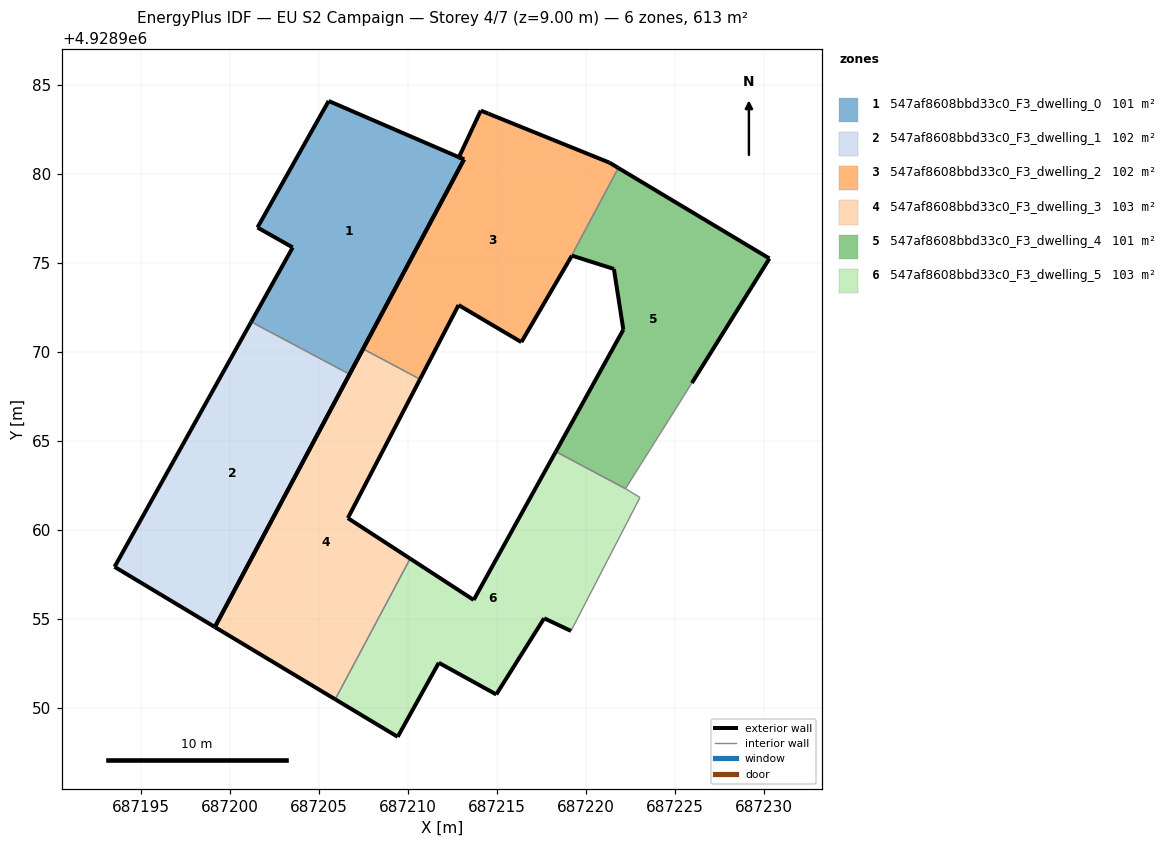
=== STOREY PLAN SPEC (per zone: floor XY polygon, exterior-wall plan segments, windows/doors) ===
zone 1: 547af8608bbd33c0_F3_dwelling_0  (101.1 m²)
  floor: (687206.71, 4928968.74) (687213.14, 4928980.81) (687213.14, 4928980.81) (687212.85, 4928980.94) (687212.85, 4928980.94) (687207.82, 4928983.11) (687205.54, 4928984.10) (687201.54, 4928976.99) (687203.51, 4928975.87) (687201.18, 4928971.68)
  exterior wall: (687212.85, 4928980.94) – (687212.85, 4928980.94)  [0.0 m]
  exterior wall: (687212.85, 4928980.94) – (687213.14, 4928980.81)  [0.3 m]
  exterior wall: (687213.14, 4928980.81) – (687213.14, 4928980.81)  [0.0 m]
  exterior wall: (687213.14, 4928980.81) – (687206.71, 4928968.74)  [13.7 m]
  exterior wall: (687201.18, 4928971.68) – (687203.51, 4928975.87)  [4.8 m]
  exterior wall: (687203.51, 4928975.87) – (687201.54, 4928976.99)  [2.3 m]
  exterior wall: (687201.54, 4928976.99) – (687205.54, 4928984.10)  [8.2 m]
  exterior wall: (687205.54, 4928984.10) – (687207.82, 4928983.11)  [2.5 m]
  exterior wall: (687207.82, 4928983.11) – (687212.85, 4928980.94)  [5.5 m]
  interior walls: 1
zone 2: 547af8608bbd33c0_F3_dwelling_1  (102.2 m²)
  floor: (687199.14, 4928954.53) (687206.71, 4928968.74) (687201.18, 4928971.68) (687193.50, 4928957.92)
  exterior wall: (687199.14, 4928954.53) – (687193.50, 4928957.92)  [6.6 m]
  exterior wall: (687193.50, 4928957.92) – (687201.18, 4928971.68)  [15.8 m]
  exterior wall: (687206.71, 4928968.74) – (687199.14, 4928954.53)  [16.1 m]
  interior walls: 1
zone 3: 547af8608bbd33c0_F3_dwelling_2  (102.1 m²)
  floor: (687216.36, 4928970.55) (687219.00, 4928975.06) (687221.81, 4928980.33) (687221.30, 4928980.63) (687214.51, 4928983.38) (687214.08, 4928983.55) (687212.85, 4928980.94) (687213.14, 4928980.81) (687207.47, 4928970.17) (687210.67, 4928968.46) (687212.83, 4928972.63)
  exterior wall: (687219.00, 4928975.06) – (687216.36, 4928970.55)  [5.2 m]
  exterior wall: (687216.36, 4928970.55) – (687212.83, 4928972.63)  [4.1 m]
  exterior wall: (687212.83, 4928972.63) – (687210.67, 4928968.46)  [4.7 m]
  exterior wall: (687207.47, 4928970.17) – (687213.14, 4928980.81)  [12.1 m]
  exterior wall: (687213.14, 4928980.81) – (687212.85, 4928980.94)  [0.3 m]
  exterior wall: (687212.85, 4928980.94) – (687214.08, 4928983.55)  [2.9 m]
  exterior wall: (687214.08, 4928983.55) – (687214.51, 4928983.38)  [0.5 m]
  exterior wall: (687214.51, 4928983.38) – (687221.30, 4928980.63)  [7.3 m]
  exterior wall: (687221.30, 4928980.63) – (687221.81, 4928980.33)  [0.6 m]
  interior walls: 2
zone 4: 547af8608bbd33c0_F3_dwelling_3  (103.4 m²)
  floor: (687205.90, 4928950.47) (687210.11, 4928958.38) (687206.61, 4928960.66) (687210.67, 4928968.46) (687207.47, 4928970.17) (687199.14, 4928954.53)
  exterior wall: (687206.61, 4928960.66) – (687210.11, 4928958.38)  [4.2 m]
  exterior wall: (687205.90, 4928950.47) – (687199.14, 4928954.53)  [7.9 m]
  exterior wall: (687199.14, 4928954.53) – (687207.47, 4928970.17)  [17.7 m]
  exterior wall: (687210.67, 4928968.46) – (687206.61, 4928960.66)  [8.8 m]
  interior walls: 2
zone 5: 547af8608bbd33c0_F3_dwelling_4  (101.0 m²)
  floor: (687225.09, 4928966.89) (687225.94, 4928968.25) (687230.30, 4928975.25) (687221.81, 4928980.33) (687219.00, 4928975.06) (687219.20, 4928975.41) (687221.56, 4928974.66) (687222.09, 4928971.25) (687218.30, 4928964.39) (687222.21, 4928962.31)
  exterior wall: (687219.20, 4928975.41) – (687219.00, 4928975.06)  [0.4 m]
  exterior wall: (687221.81, 4928980.33) – (687230.30, 4928975.25)  [9.9 m]
  exterior wall: (687230.30, 4928975.25) – (687225.94, 4928968.25)  [8.2 m]
  exterior wall: (687218.30, 4928964.39) – (687222.09, 4928971.25)  [7.8 m]
  exterior wall: (687222.09, 4928971.25) – (687221.56, 4928974.66)  [3.5 m]
  exterior wall: (687221.56, 4928974.66) – (687219.20, 4928975.41)  [2.5 m]
  interior walls: 4
zone 6: 547af8608bbd33c0_F3_dwelling_5  (103.3 m²)
  floor: (687219.15, 4928954.32) (687223.03, 4928961.82) (687222.21, 4928962.31) (687218.30, 4928964.39) (687213.68, 4928956.06) (687210.11, 4928958.38) (687205.90, 4928950.47) (687209.41, 4928948.37) (687211.72, 4928952.53) (687214.95, 4928950.75) (687217.64, 4928955.03)
  exterior wall: (687210.11, 4928958.38) – (687213.68, 4928956.06)  [4.3 m]
  exterior wall: (687213.68, 4928956.06) – (687218.30, 4928964.39)  [9.5 m]
  exterior wall: (687219.15, 4928954.32) – (687217.64, 4928955.03)  [1.7 m]
  exterior wall: (687217.64, 4928955.03) – (687214.95, 4928950.75)  [5.1 m]
  exterior wall: (687214.95, 4928950.75) – (687211.72, 4928952.53)  [3.7 m]
  exterior wall: (687211.72, 4928952.53) – (687209.41, 4928948.37)  [4.8 m]
  exterior wall: (687209.41, 4928948.37) – (687205.90, 4928950.47)  [4.1 m]
  interior walls: 4

=== DERIVED (storey summary) ===
Building: EU S2 Campaign
Storey: 4 of 7  (floor level z = 9.00 m)
Storey gross floor area: 613.2 m²
Zones on this storey: 6
  - 547af8608bbd33c0_F3_dwelling_0: floor 101.1 m²; exterior wall 37.2 m (111.5 m²); WWR 0.0%
  - 547af8608bbd33c0_F3_dwelling_1: floor 102.2 m²; exterior wall 38.4 m (115.3 m²); WWR 0.0%
  - 547af8608bbd33c0_F3_dwelling_2: floor 102.1 m²; exterior wall 37.7 m (113.0 m²); WWR 0.0%
  - 547af8608bbd33c0_F3_dwelling_3: floor 103.4 m²; exterior wall 38.6 m (115.7 m²); WWR 0.0%
  - 547af8608bbd33c0_F3_dwelling_4: floor 101.0 m²; exterior wall 32.3 m (96.9 m²); WWR 0.0%
  - 547af8608bbd33c0_F3_dwelling_5: floor 103.3 m²; exterior wall 33.1 m (99.2 m²); WWR 0.0%
Zone adjacency (shared interzone walls):
  - 547af8608bbd33c0_F3_dwelling_0 ↔ 547af8608bbd33c0_F3_dwelling_1
  - 547af8608bbd33c0_F3_dwelling_2 ↔ 547af8608bbd33c0_F3_dwelling_3
  - 547af8608bbd33c0_F3_dwelling_2 ↔ 547af8608bbd33c0_F3_dwelling_4
  - 547af8608bbd33c0_F3_dwelling_3 ↔ 547af8608bbd33c0_F3_dwelling_5
  - 547af8608bbd33c0_F3_dwelling_4 ↔ 547af8608bbd33c0_F3_dwelling_5